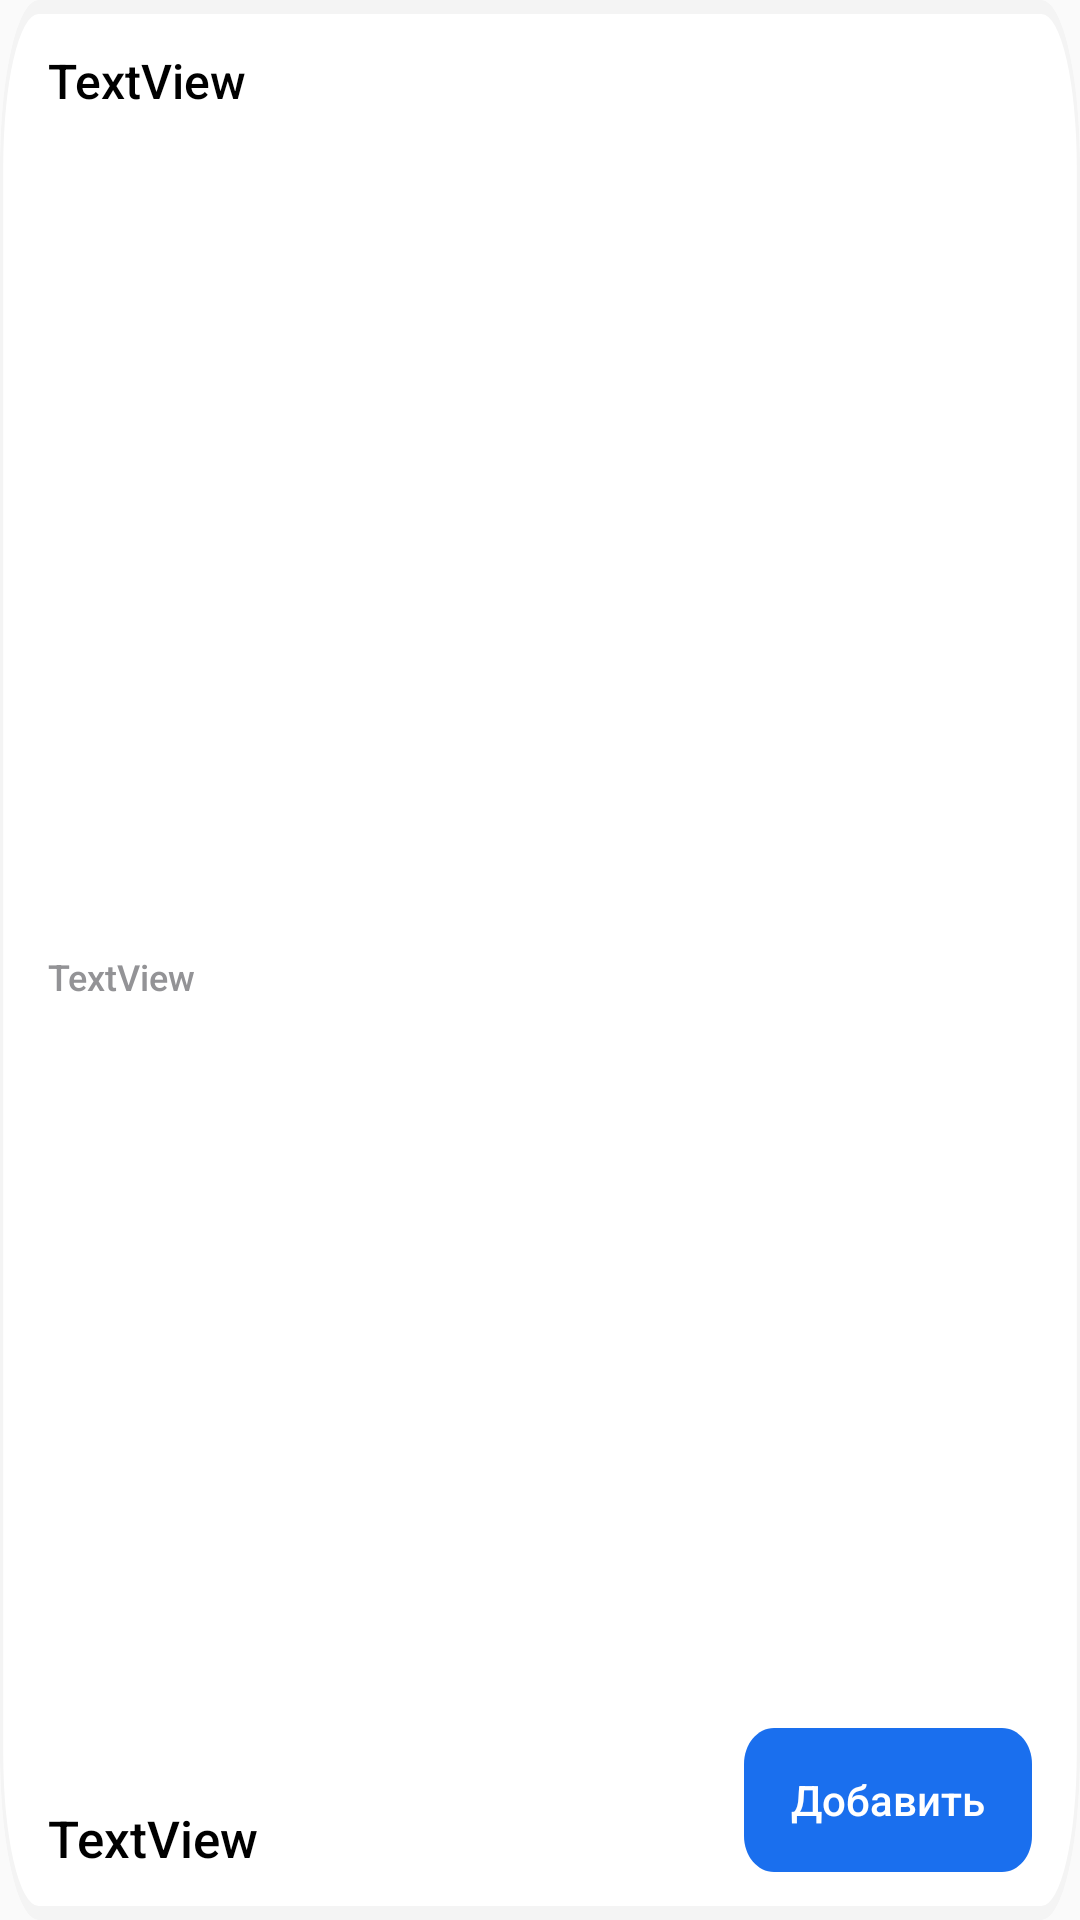

Here is an Android app screen rendered from its layout file. Give the layout XML and the strings, colors and styles it references.
<!-- AndroidManifest.xml: application theme Theme.MedicTest3 -->
<!-- res/layout/analysis_card_layout.xml -->
<?xml version="1.0" encoding="utf-8"?>
<androidx.constraintlayout.widget.ConstraintLayout xmlns:android="http://schemas.android.com/apk/res/android"
    xmlns:app="http://schemas.android.com/apk/res-auto"
    xmlns:tools="http://schemas.android.com/tools"
    android:layout_width="match_parent"
    android:layout_height="wrap_content"
    android:layout_marginBottom="16dp"
    android:background="@drawable/card_bg"
    android:padding="16dp">

    <TextView
        android:id="@+id/tv_card_name"
        style="@style/headline_medium"
        android:layout_width="wrap_content"
        android:layout_height="wrap_content"
        android:text="TextView"
        app:layout_constraintStart_toStartOf="parent"
        app:layout_constraintTop_toTopOf="parent" />

    <TextView
        android:id="@+id/tv_card_time"
        style="@style/caption_2_medium"
        android:layout_width="wrap_content"
        android:layout_height="wrap_content"
        android:layout_marginTop="16dp"
        android:layout_marginBottom="4dp"
        android:text="TextView"
        android:textColor="@color/caption"
        app:layout_constraintBottom_toTopOf="@+id/tv_card_price"
        app:layout_constraintStart_toStartOf="parent"
        app:layout_constraintTop_toBottomOf="@+id/tv_card_name" />

    <TextView
        android:id="@+id/tv_card_price"
        style="@style/title_3_semibold"
        android:layout_width="wrap_content"
        android:layout_height="wrap_content"
        android:text="TextView"
        app:layout_constraintBottom_toBottomOf="parent"
        app:layout_constraintStart_toStartOf="parent" />

    <Button
        android:id="@+id/btn_card"
        style="@style/btn_small"
        android:layout_width="wrap_content"
        android:layout_height="wrap_content"
        app:layout_constraintBottom_toBottomOf="parent"
        app:layout_constraintEnd_toEndOf="parent" />
</androidx.constraintlayout.widget.ConstraintLayout>
<!-- resources referenced by this layout -->
<resources>
  <color name="caption">#939396</color>
  <!-- drawable card_bg (drawable) -->
  <?xml version="1.0" encoding="utf-8"?>
  <vector
      xmlns:android="http://schemas.android.com/apk/res/android"
      xmlns:aapt="http://schemas.android.com/aapt"
      android:width="335dp"
      android:height="138dp"
      android:viewportWidth="335"
      android:viewportHeight="138"
      >
      <group>
          <clip-path
              android:pathData="M12 0H323C329.627 0 335 5.37258 335 12V126C335 132.627 329.627 138 323 138H12C5.37258 138 0 132.627 0 126V12C0 5.37258 5.37258 0 12 0Z"
              />
          <path
              android:pathData="M0 0V138H335V0"
              android:fillColor="@color/white"
              />
          <path
              android:pathData="M12 0H323C329.627 0 335 5.37258 335 12V126C335 132.627 329.627 138 323 138H12C5.37258 138 0 132.627 0 126V12C0 5.37258 5.37258 0 12 0Z"
              android:strokeWidth="2"
              android:strokeColor="@color/divider"
              />
      </group>
  </vector>
  <style name="btn_small" parent="base_button">
          <item name="android:background">@drawable/btn_small</item>
          <item name="android:textColor">@color/white</item>
          <item name="android:textSize">14sp</item>
          <item name="android:text">Добавить</item>
      </style>
  <style name="caption_2_medium">
          <item name="android:textSize">12sp</item>
          <item name="android:textColor">@color/caption</item>
          <item name="android:fontFamily">sans-serif-medium</item>
      </style>
  <style name="headline_medium">
          <item name="android:textSize">16sp</item>
          <item name="android:letterSpacing">0</item>
          <item name="android:textColor">#000000</item>
          <item name="android:fontFamily">sans-serif-medium</item>
      </style>
  <style name="title_3_semibold">
          <item name="android:textSize">17sp</item>
          <item name="android:textColor">#000000</item>
          <item name="android:fontFamily">sans-serif-medium</item>
      </style>
  <style name="Theme.MedicTest3" parent="Theme.AppCompat.DayNight.DarkActionBar">
          
          <item name="colorPrimary">@color/purple_500</item>
          <item name="colorPrimaryVariant">@color/purple_700</item>
          <item name="colorOnPrimary">@color/white</item>
          
          <item name="colorSecondary">@color/teal_200</item>
          <item name="colorSecondaryVariant">@color/teal_700</item>
          <item name="colorOnSecondary">@color/black</item>
          
          <item name="android:statusBarColor">?attr/colorPrimaryVariant</item>
          
      </style>
  <color name="white">#FFFFFFFF</color>
  <color name="divider">#F4F4F4</color>
  <style name="base_button">
          <item name="android:textAllCaps">false</item>
      </style>
  <color name="purple_500">#FF6200EE</color>
  <color name="purple_700">#FF3700B3</color>
  <color name="teal_200">#FF03DAC5</color>
  <color name="teal_700">#FF018786</color>
  <color name="black">#FF000000</color>
  <color name="accent_inactive">#C9D4FB</color>
  <color name="accent">#1A6FEE</color>
</resources>
